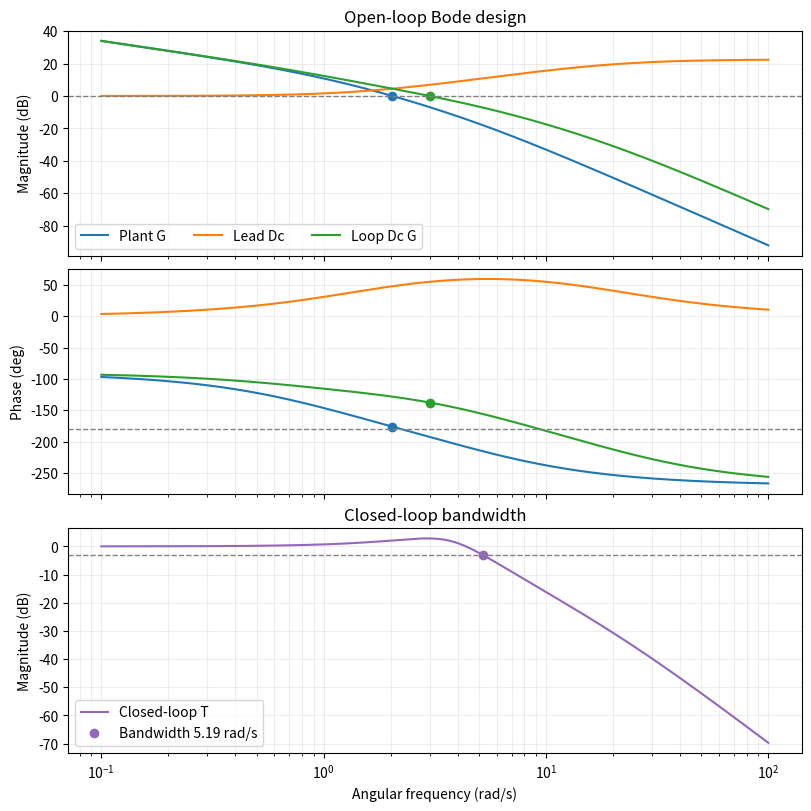

Source code (Python):
import numpy as np
import matplotlib.pyplot as plt
from scipy.optimize import brentq

def plant(w):
    s = 1j*w
    return 5/(s*(1+s)*(1+s/5))

def lead(w):
    return (1+1j*w/1.5)/(1+1j*w/20)

def loop(w):
    return plant(w)*lead(w)

def closed(w):
    return loop(w)/(1+loop(w))

w = np.logspace(-1, 2, 1600)
db = lambda h: 20*np.log10(np.abs(h))
fig, axes = plt.subplots(3, 1, figsize=(8, 8), sharex=True, constrained_layout=True)
for response, label in [(plant, 'Plant G'), (lead, 'Lead Dc'), (loop, 'Loop Dc G')]:
    h = response(w)
    axes[0].semilogx(w, db(h), label=label)
    axes[1].semilogx(w, np.degrees(np.unwrap(np.angle(h))))
for response, color in [(plant, 'C0'), (loop, 'C2')]:
    wc = brentq(lambda x: abs(response(x))-1, 1, 5)
    angle = np.degrees(np.angle(response(wc)))
    axes[0].plot(wc, 0, 'o', color=color)
    axes[1].plot(wc, angle, 'o', color=color)
bw = brentq(lambda x: abs(closed(x))-1/np.sqrt(2), 1, 10)
axes[2].semilogx(w, db(closed(w)), color='C4', label='Closed-loop T')
axes[2].plot(bw, db(1/np.sqrt(2)), 'o', color='C4', label=f'Bandwidth {bw:.2f} rad/s')
for ax, level, label in zip(axes, [0, -180, db(1/np.sqrt(2))], ['Magnitude (dB)', 'Phase (deg)', 'Magnitude (dB)']):
    ax.axhline(level, color='gray', ls='--', lw=1)
    ax.set_ylabel(label)
    ax.grid(True, which='both', alpha=.22)
axes[0].legend(ncol=3)
axes[0].set_title('Open-loop Bode design')
axes[2].set_title('Closed-loop bandwidth')
axes[2].legend()
axes[2].set_xlabel('Angular frequency (rad/s)')
fig.savefig('lead_design_bode.png', dpi=150)
plt.show()
